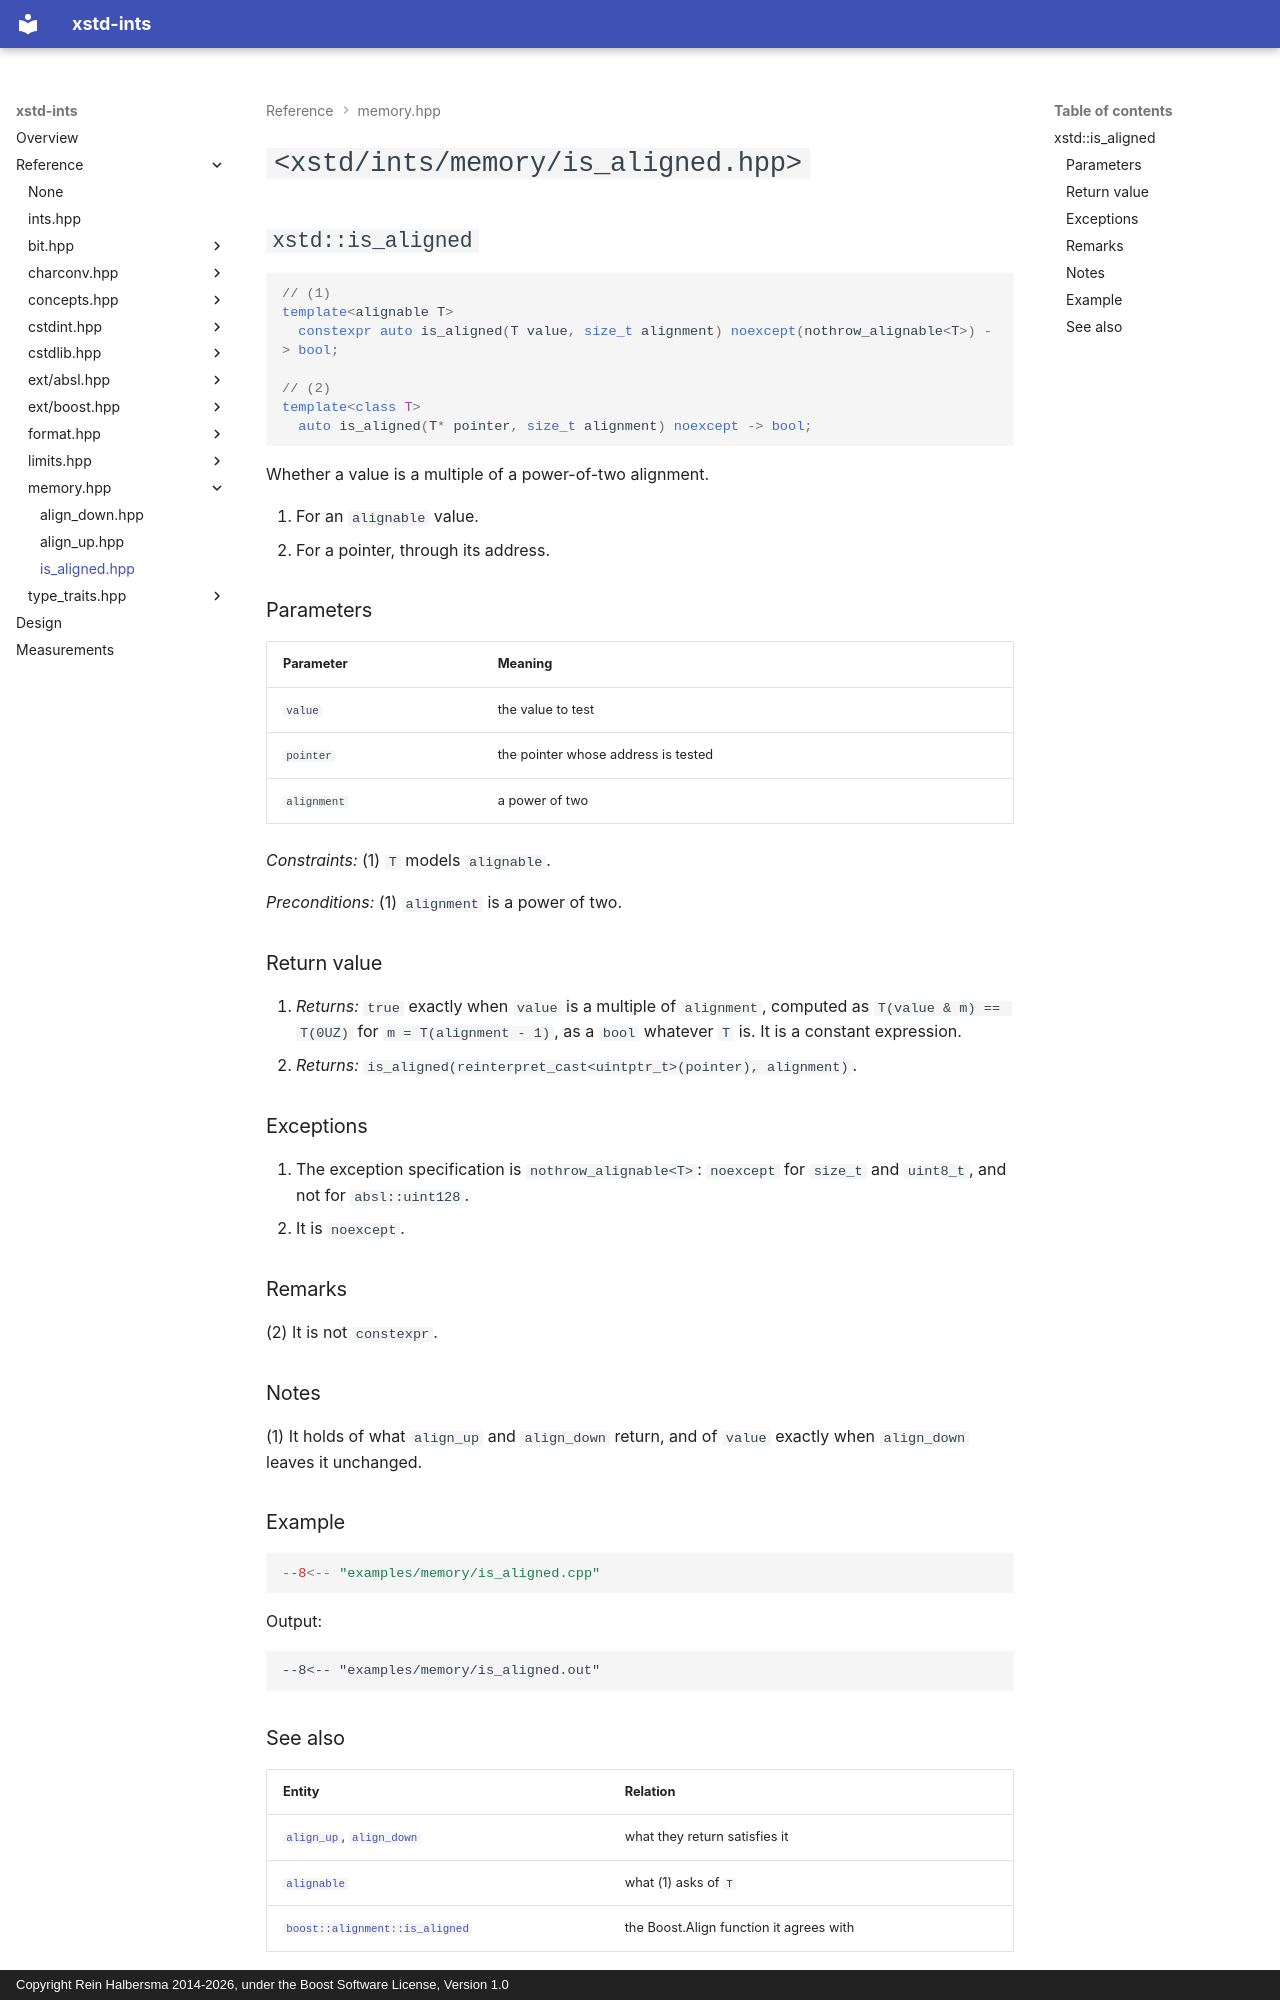

repository: rhalbersma/xstd-ints · page: reference/memory/is_aligned/index.html · generator: mkdocs · copyright: Copyright Rein Halbersma 2014-2026, under the Boost Software License, Version 1.0

# `<xstd/ints/memory/is_aligned.hpp>`

## `xstd::is_aligned`

```cpp
// (1)
template<alignable T>
  constexpr auto is_aligned(T value, size_t alignment) noexcept(nothrow_alignable<T>) -> bool;

// (2)
template<class T>
  auto is_aligned(T* pointer, size_t alignment) noexcept -> bool;
```

Whether a value is a multiple of a power-of-two alignment.

1. For an `alignable` value.
2. For a pointer, through its address.

### Parameters

| Parameter | Meaning |
| :-------- | :------ |
| `value` | the value to test |
| `pointer` | the pointer whose address is tested |
| `alignment` | a power of two |

*Constraints:* (1) `T` models `alignable`.

*Preconditions:* (1) `alignment` is a power of two.

### Return value

1. *Returns:* `true` exactly when `value` is a multiple of `alignment`, computed as `T(value & m) == T(0UZ)` for
   `m = T(alignment - 1)`, as a `bool` whatever `T` is. It is a constant expression.
2. *Returns:* `is_aligned(reinterpret_cast<uintptr_t>(pointer), alignment)`.

### Exceptions

1. The exception specification is `nothrow_alignable<T>`: `noexcept` for `size_t` and `uint8_t`, and not for
   `absl::uint128`.
2. It is `noexcept`.

### Remarks

(2) It is not `constexpr`.

### Notes

(1) It holds of what `align_up` and `align_down` return, and of `value` exactly when `align_down` leaves it unchanged.

### Example

```cpp
--8<-- "examples/memory/is_aligned.cpp"
```

Output:

```text
--8<-- "examples/memory/is_aligned.out"
```
